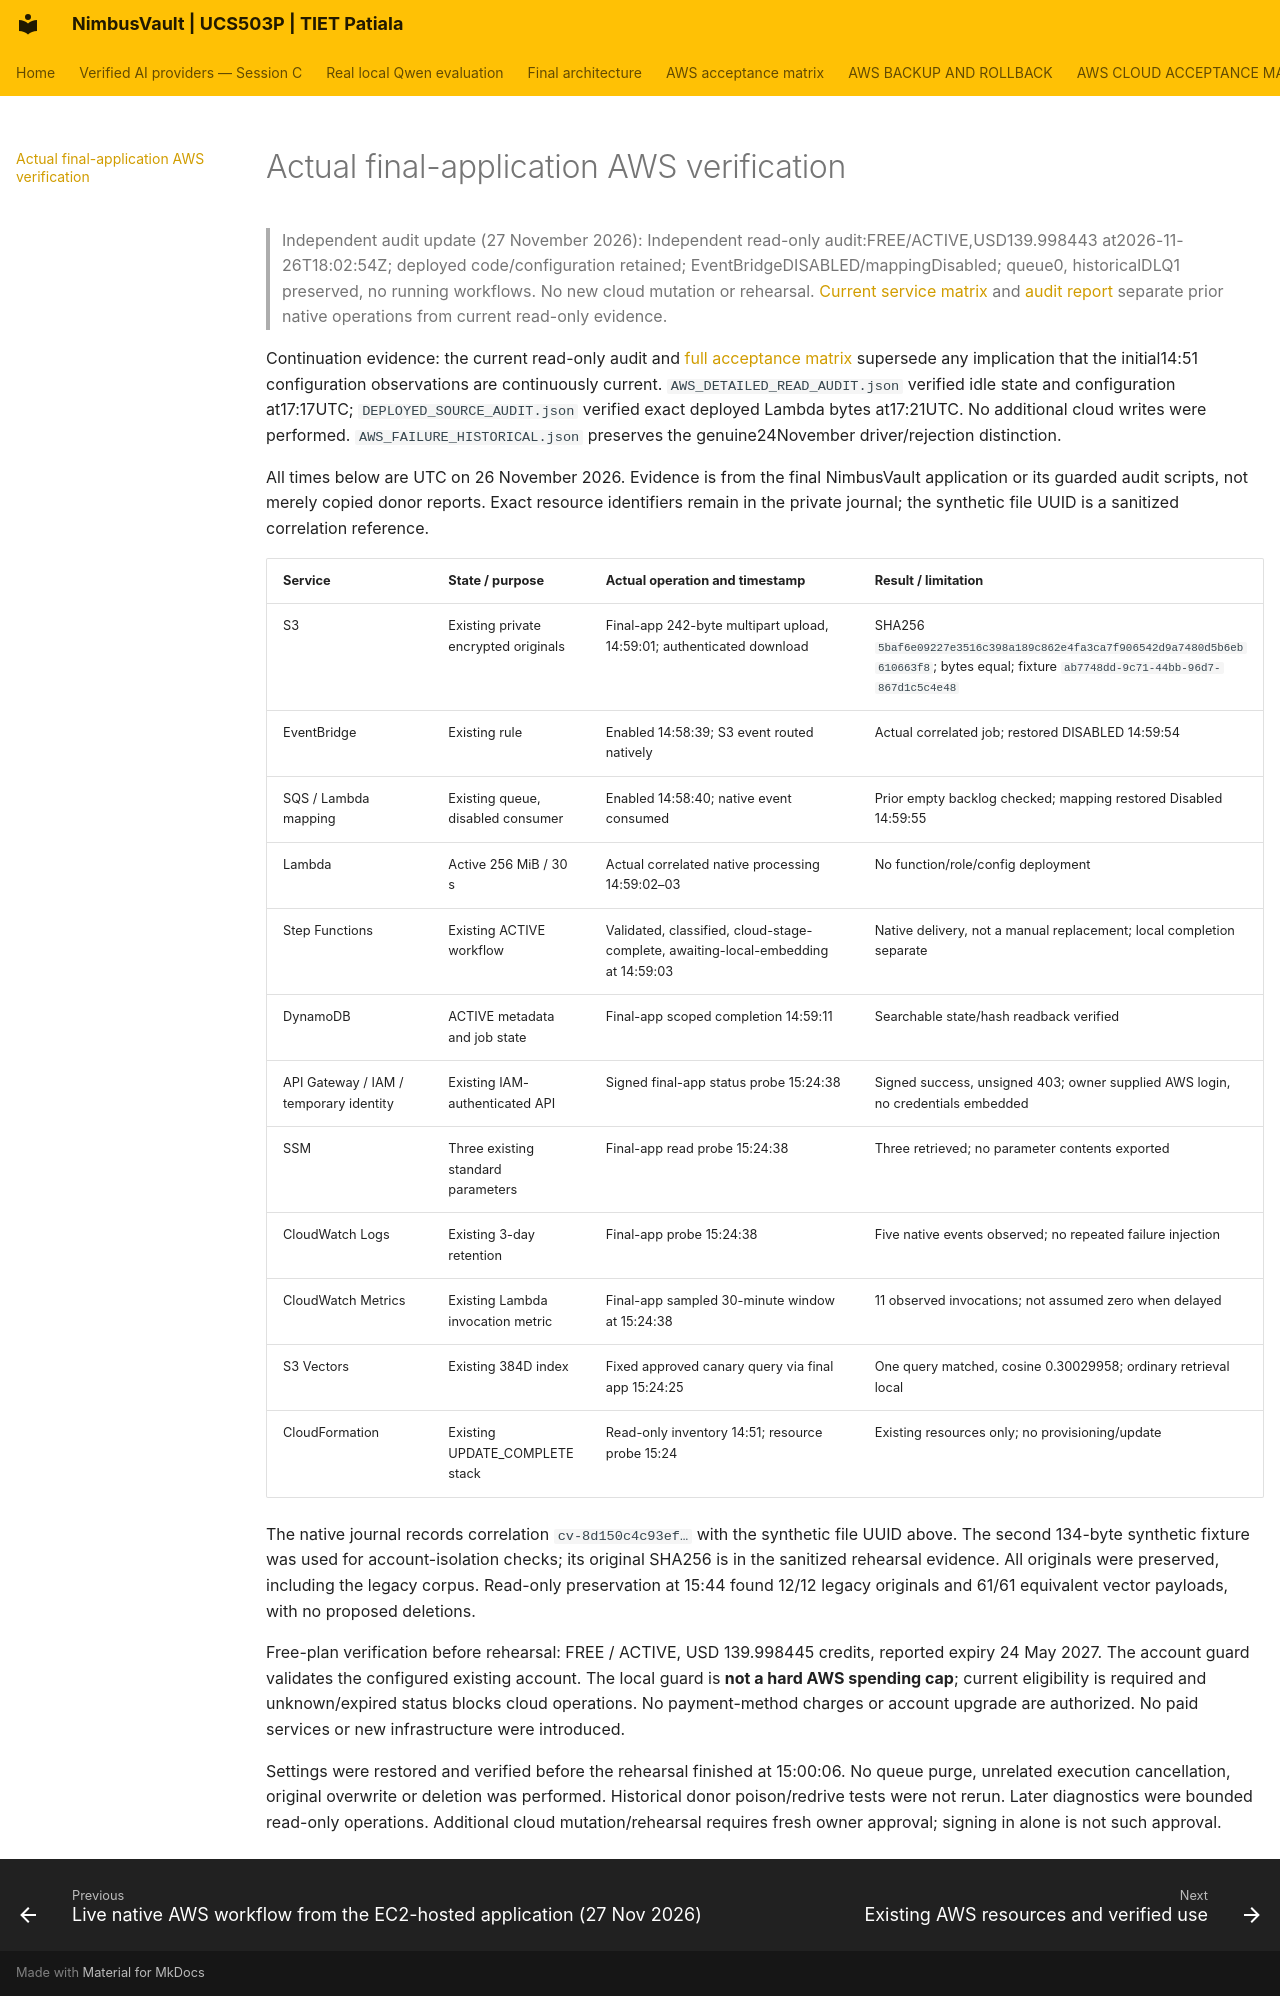

repository: JainMehul05/NimbusVault- · page: AWS_LIVE_VERIFICATION/index.html · generator: mkdocs

# Actual final-application AWS verification

> Independent audit update (27 November 2026): Independent read-only audit:FREE/ACTIVE,USD139.998443 at2026-11-26T18:02:54Z; deployed code/configuration retained; EventBridgeDISABLED/mappingDisabled; queue0, historicalDLQ1 preserved, no running workflows. No new cloud mutation or rehearsal. [Current service matrix](AWS_ACCEPTANCE_MATRIX.md) and [audit report](INDEPENDENT_AUDIT_REPORT.md#aws-service-by-service-evidence) separate prior native operations from current read-only evidence.

Continuation evidence: the current read-only audit and [full acceptance matrix](AWS_ACCEPTANCE_MATRIX.md) supersede any implication that the initial14:51 configuration observations are continuously current. `AWS_DETAILED_READ_AUDIT.json` verified idle state and configuration at17:17UTC; `DEPLOYED_SOURCE_AUDIT.json` verified exact deployed Lambda bytes at17:21UTC. No additional cloud writes were performed. `AWS_FAILURE_HISTORICAL.json` preserves the genuine24November driver/rejection distinction.

All times below are UTC on 26 November 2026. Evidence is from the final NimbusVault application or its guarded audit scripts, not merely copied donor reports. Exact resource identifiers remain in the private journal; the synthetic file UUID is a sanitized correlation reference.

| Service | State / purpose | Actual operation and timestamp | Result / limitation |
|---|---|---|---|
| S3 | Existing private encrypted originals | Final-app 242-byte multipart upload, 14:59:01; authenticated download | SHA256 `5baf6e09227e3516c398a189c862e4fa3ca7f906542d9a7480d5b6eb610663f8`; bytes equal; fixture `ab7748dd-9c71-44bb-96d7-867d1c5c4e48` |
| EventBridge | Existing rule | Enabled 14:58:39; S3 event routed natively | Actual correlated job; restored DISABLED 14:59:54 |
| SQS / Lambda mapping | Existing queue, disabled consumer | Enabled 14:58:40; native event consumed | Prior empty backlog checked; mapping restored Disabled 14:59:55 |
| Lambda | Active 256 MiB / 30 s | Actual correlated native processing 14:59:02–03 | No function/role/config deployment |
| Step Functions | Existing ACTIVE workflow | Validated, classified, cloud-stage-complete, awaiting-local-embedding at 14:59:03 | Native delivery, not a manual replacement; local completion separate |
| DynamoDB | ACTIVE metadata and job state | Final-app scoped completion 14:59:11 | Searchable state/hash readback verified |
| API Gateway / IAM / temporary identity | Existing IAM-authenticated API | Signed final-app status probe 15:24:38 | Signed success, unsigned 403; owner supplied AWS login, no credentials embedded |
| SSM | Three existing standard parameters | Final-app read probe 15:24:38 | Three retrieved; no parameter contents exported |
| CloudWatch Logs | Existing 3-day retention | Final-app probe 15:24:38 | Five native events observed; no repeated failure injection |
| CloudWatch Metrics | Existing Lambda invocation metric | Final-app sampled 30-minute window at 15:24:38 | 11 observed invocations; not assumed zero when delayed |
| S3 Vectors | Existing 384D index | Fixed approved canary query via final app 15:24:25 | One query matched, cosine 0.30029958; ordinary retrieval local |
| CloudFormation | Existing UPDATE_COMPLETE stack | Read-only inventory 14:51; resource probe 15:24 | Existing resources only; no provisioning/update |

The native journal records correlation `cv-8d150c4c93ef…` with the synthetic file UUID above. The second 134-byte synthetic fixture was used for account-isolation checks; its original SHA256 is in the sanitized rehearsal evidence. All originals were preserved, including the legacy corpus. Read-only preservation at 15:44 found 12/12 legacy originals and 61/61 equivalent vector payloads, with no proposed deletions.

Free-plan verification before rehearsal: FREE / ACTIVE, USD 139.998445 credits, reported expiry 24 May 2027. The account guard validates the configured existing account. The local guard is **not a hard AWS spending cap**; current eligibility is required and unknown/expired status blocks cloud operations. No payment-method charges or account upgrade are authorized. No paid services or new infrastructure were introduced.

Settings were restored and verified before the rehearsal finished at 15:00:06. No queue purge, unrelated execution cancellation, original overwrite or deletion was performed. Historical donor poison/redrive tests were not rerun. Later diagnostics were bounded read-only operations. Additional cloud mutation/rehearsal requires fresh owner approval; signing in alone is not such approval.
